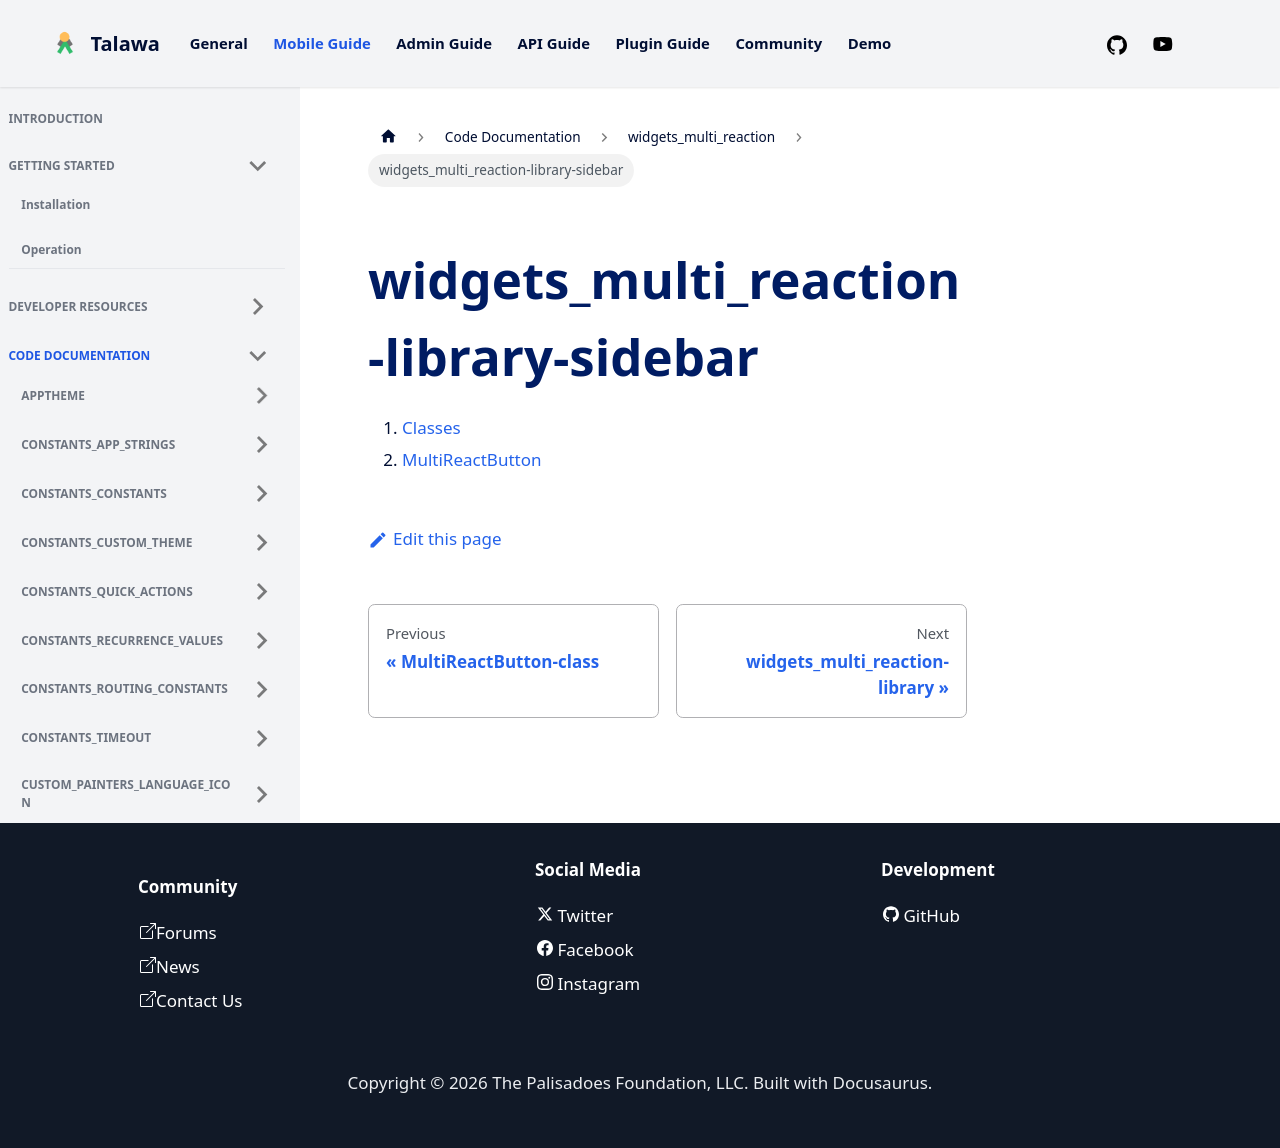

repository: PalisadoesFoundation/talawa · page: docs/auto-docs/widgets_multi_reaction/widgets_multi_reaction-library-sidebar/index.html · generator: docusaurus

1.  [Classes](./#classes)
2.  [MultiReactButton](./MultiReactButton-class.md)
